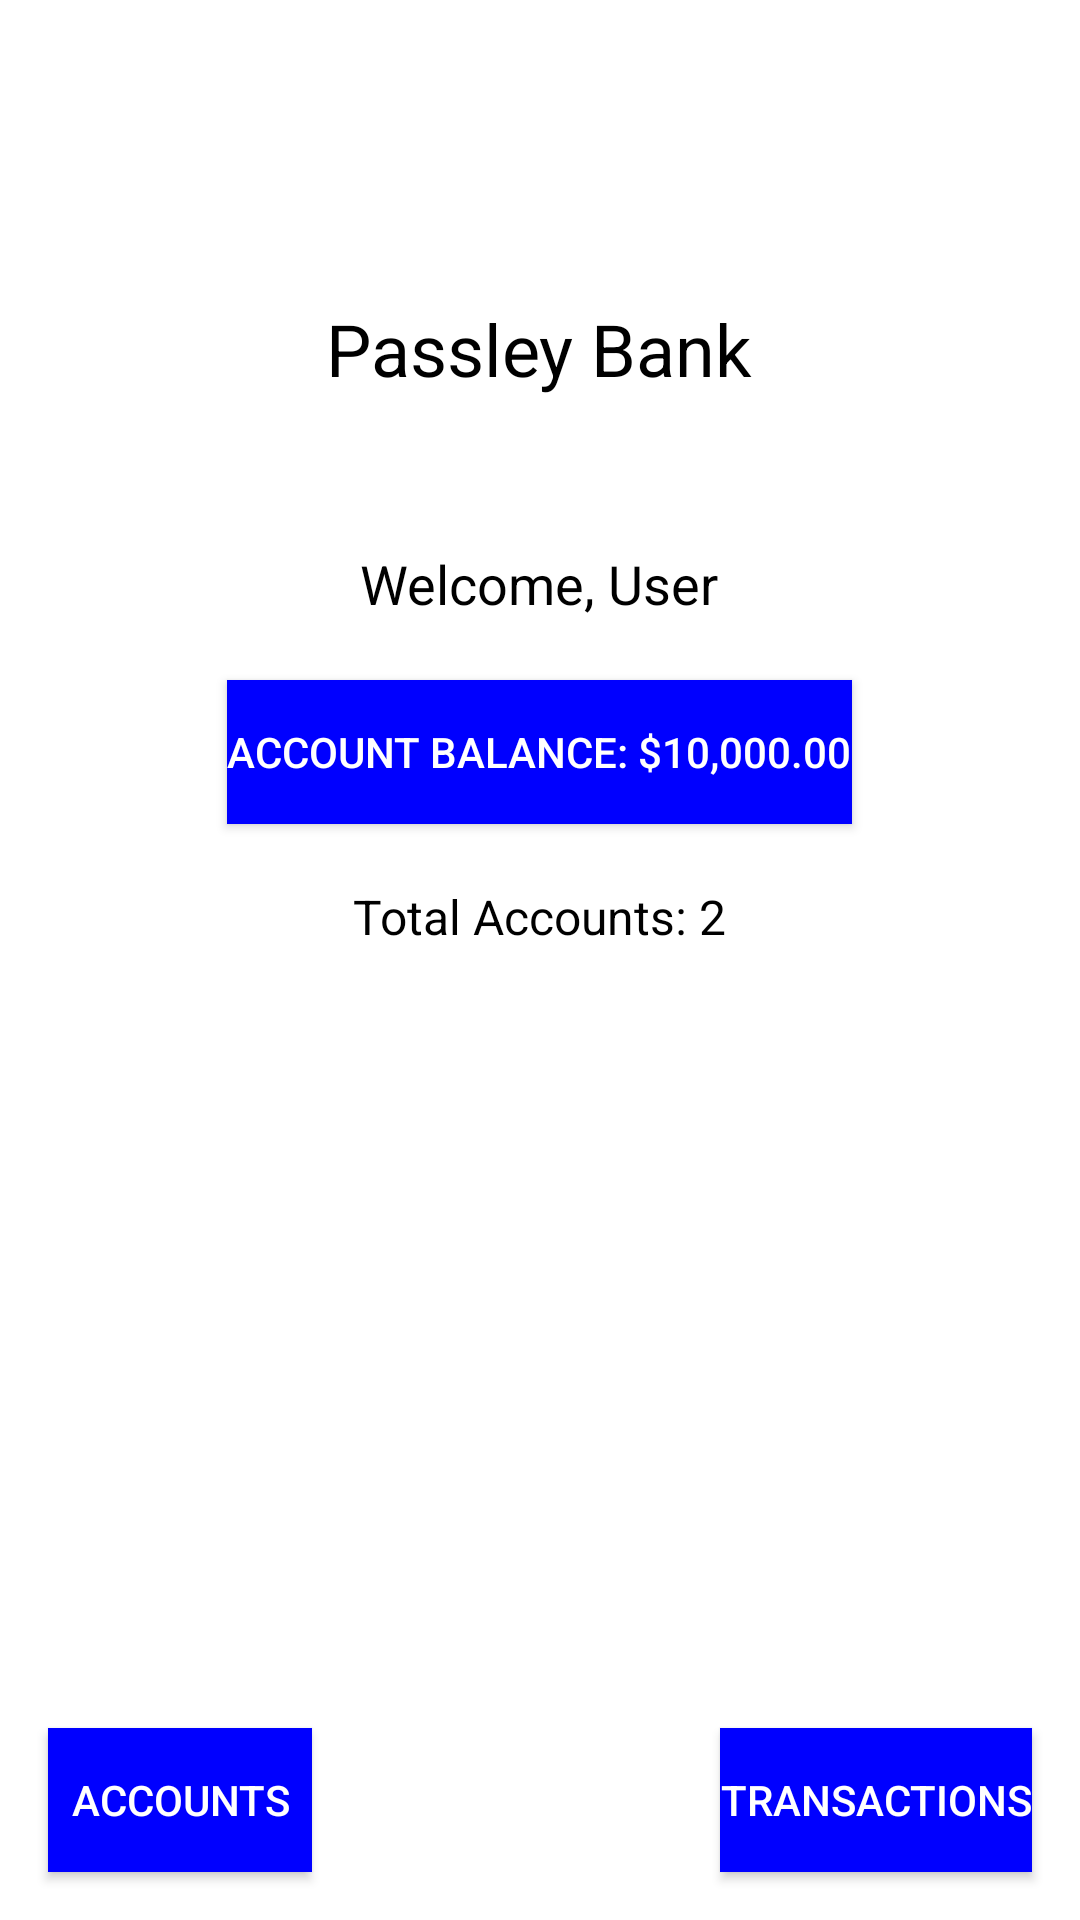

Android layout source for this screen:
<!-- AndroidManifest.xml: application theme Theme.PassleyBank -->
<!-- res/layout/activity_main.xml -->
<?xml version="1.0" encoding="utf-8"?>
<RelativeLayout xmlns:android="http://schemas.android.com/apk/res/android"
    android:layout_width="match_parent"
    android:layout_height="match_parent"
    android:background="#FFFFFF">

    <TextView
        android:id="@+id/titleTextView"
        android:layout_width="wrap_content"
        android:layout_height="wrap_content"
        android:text="Passley Bank"
        android:textSize="24sp"
        android:textColor="#000000"
        android:layout_centerHorizontal="true"
        android:layout_marginTop="100dp" />

    <TextView
        android:id="@+id/welcomeTextView"
        android:layout_width="wrap_content"
        android:layout_height="wrap_content"
        android:text="Welcome, User"
        android:textSize="18sp"
        android:textColor="#000000"
        android:layout_below="@id/titleTextView"
        android:layout_centerHorizontal="true"
        android:layout_marginTop="50dp" />

    <Button
        android:id="@+id/accountBalanceButton"
        android:layout_width="wrap_content"
        android:layout_height="wrap_content"
        android:text="Account Balance: $10,000.00"
        android:textColor="#FFFFFF"
        android:background="#0000FF"
        android:layout_below="@id/welcomeTextView"
        android:layout_centerHorizontal="true"
        android:layout_marginTop="20dp" />

    <TextView
        android:id="@+id/totalAccountsTextView"
        android:layout_width="wrap_content"
        android:layout_height="wrap_content"
        android:text="Total Accounts: 2"
        android:textSize="16sp"
        android:textColor="#000000"
        android:layout_below="@id/accountBalanceButton"
        android:layout_centerHorizontal="true"
        android:layout_marginTop="20dp" />

    <Button
        android:id="@+id/accountsButton"
        android:layout_width="wrap_content"
        android:layout_height="wrap_content"
        android:text="Accounts"
        android:textColor="#FFFFFF"
        android:background="#0000FF"
        android:layout_alignParentBottom="true"
        android:layout_alignParentStart="true"
        android:layout_margin="16dp" />

    <Button
        android:id="@+id/transactionsButton"
        android:layout_width="wrap_content"
        android:layout_height="wrap_content"
        android:layout_alignParentEnd="true"
        android:layout_alignParentBottom="true"
        android:layout_marginTop="16dp"
        android:layout_marginEnd="16dp"
        android:layout_marginBottom="16dp"
        android:background="#0000FF"
        android:text="Transactions"
        android:textColor="#FFFFFF" />
</RelativeLayout>
<!-- resources referenced by this layout -->
<resources>
  <style name="Theme.PassleyBank" parent="Base.Theme.PassleyBank" />
  <style name="Base.Theme.PassleyBank" parent="Theme.Material3.DayNight.NoActionBar">
          
          
      </style>
</resources>
